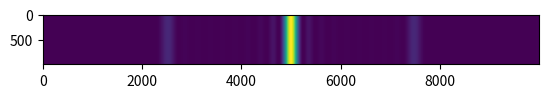

This figure's Python source:
from cmath import exp
import numpy as np
import matplotlib.pyplot as plt

# Slit separation
sep = 20. * 1e-6 #m
# Number of slits
nslit = 10.
# Wavelength
wv = 500. * 1e-9 #m
# Screen width
swidth = 10. * 1e-2 #m
# Focal length
flength = 1.
# Total slit width
twidth = sep*nslit
# Alpha parameter
alpha = np.pi/sep

# Define the transmission function
def q(u):
	return np.sin(alpha*u)**2

# Define the integrand for intensity calculation
def I(u,x):
	ep = exp(2j*np.pi*x*u/(wv*flength))
	return np.sqrt(q(u))*ep

# Array of positions on the screen along axis of grating
xs = np.arange(0,swidth/2,1e-5)

# SIMPSON'S RULE INTEGRATION
# Number of subdivisions
N = 500
# Lower limit of integration
low = -twidth/2.
# Upper limit of integration
up = twidth/2.
# Width of a subdivision
h = (up-low)/N
# Empty array to hold results of integration
Is = np.array([])
# Compute integral for each position
for x in xs:
	s = I(low,x) + I(up,x)
	for k in range(1,N,2):
		s += 4*I(low+k*h,x)
	for k in range(2,N-1,2):
		s += 2*I(low+k*h,x)
	Is = np.append(Is,(1./3)*h*s)

# Calculate intensity
Is = abs(Is)**2

# Use symmetry to construct intensity for negative x
xtot = np.concatenate((-xs[::-1],xs))
Itot = np.concatenate((Is[::-1],Is))

# Create 2D array of intensity (extend along 'y' axis)
Is = []
for i in range(1000):
	Is.append(Itot)

# Show 2D plot
Is = np.array(Is)
plt.imshow(Is)

